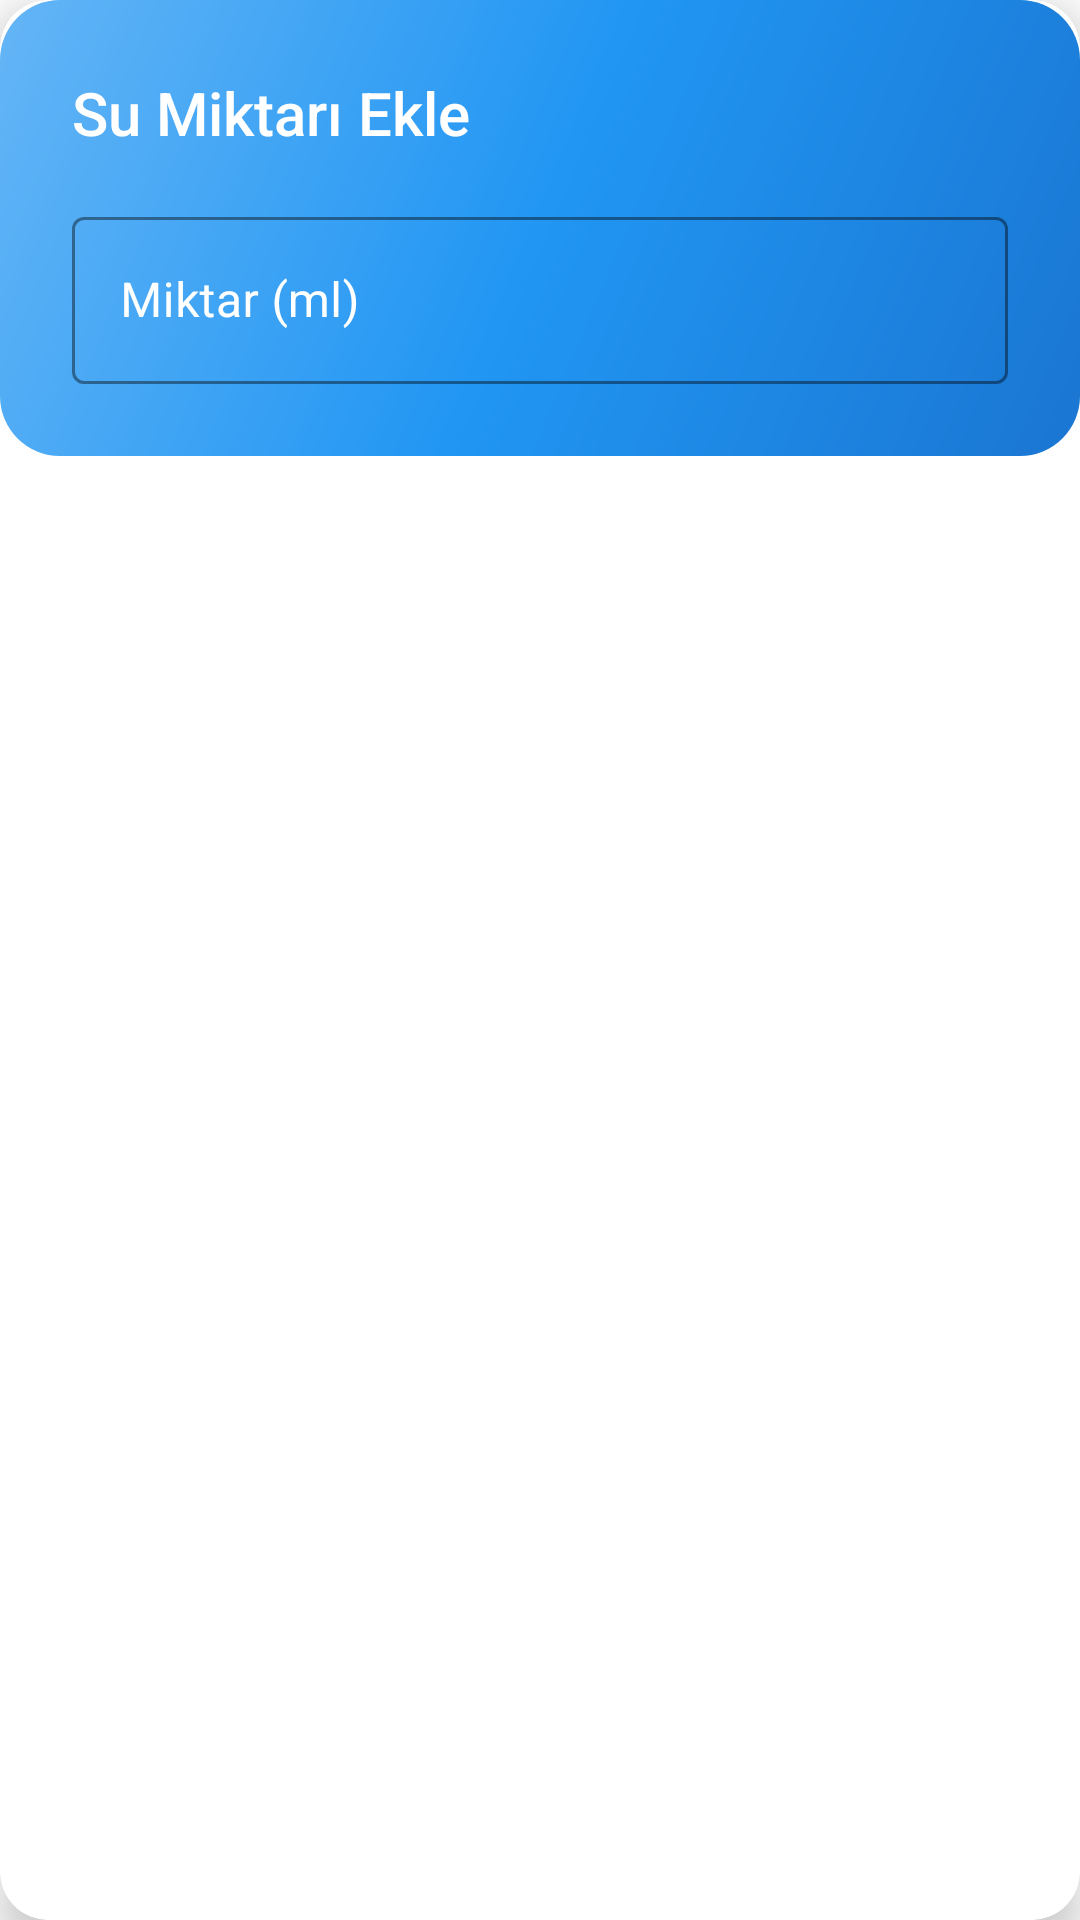

Android layout source for this screen:
<!-- AndroidManifest.xml: application theme Theme.SaglikliYasam -->
<!-- res/layout/dialog_su_ekle.xml -->
<?xml version="1.0" encoding="utf-8"?>
<androidx.cardview.widget.CardView xmlns:android="http://schemas.android.com/apk/res/android"
    xmlns:app="http://schemas.android.com/apk/res-auto"
    android:layout_width="match_parent"
    android:layout_height="wrap_content"
    app:cardCornerRadius="16dp"
    app:cardElevation="8dp">

    <LinearLayout
        android:layout_width="match_parent"
        android:layout_height="wrap_content"
        android:orientation="vertical"
        android:background="@drawable/modern_card_gradient"
        android:padding="24dp">

        <TextView
            android:layout_width="match_parent"
            android:layout_height="wrap_content"
            android:text="Su Miktarı Ekle"
            android:textColor="@android:color/white"
            android:textSize="20sp"
            android:fontFamily="sans-serif-medium"
            android:layout_marginBottom="16dp"/>

        <com.google.android.material.textfield.TextInputLayout
            style="@style/Widget.MaterialComponents.TextInputLayout.OutlinedBox"
            android:layout_width="match_parent"
            android:layout_height="wrap_content"
            android:hint="Miktar (ml)"
            android:textColorHint="@android:color/white"
            app:boxStrokeColor="@android:color/white"
            app:hintTextColor="@android:color/white">

            <com.google.android.material.textfield.TextInputEditText
                android:id="@+id/editTextSuMiktar"
                android:layout_width="match_parent"
                android:layout_height="wrap_content"
                android:inputType="number"
                android:maxLines="1"
                android:textColor="@android:color/white"/>
        </com.google.android.material.textfield.TextInputLayout>
    </LinearLayout>
</androidx.cardview.widget.CardView>
<!-- resources referenced by this layout -->
<resources>
  <!-- drawable modern_card_gradient (drawable) -->
  <?xml version="1.0" encoding="utf-8"?>
  <shape xmlns:android="http://schemas.android.com/apk/res/android"
      android:shape="rectangle">
      <gradient
          android:angle="135"
          android:startColor="#1A76D2"
          android:centerColor="#2196F3" 
          android:endColor="#64B5F6"
          android:type="linear" />
      <corners android:radius="20dp" />
  </shape>
  <style name="Theme.SaglikliYasam" parent="Theme.MaterialComponents.DayNight.DarkActionBar">
          
          <item name="colorPrimary">@color/purple_500</item>
          <item name="colorPrimaryVariant">@color/purple_700</item>
          <item name="colorOnPrimary">@color/white</item>
          
          <item name="colorSecondary">@color/teal_200</item>
          <item name="colorSecondaryVariant">@color/teal_700</item>
          <item name="colorOnSecondary">@color/black</item>
          
          <item name="android:statusBarColor">?attr/colorPrimaryVariant</item>
          
      </style>
  <!-- not gathered from this repository: default colours our renderer supplied (Android Studio template values) -->
  <color name="purple_500">#FF6200EE</color>
  <color name="purple_700">#FF3700B3</color>
  <color name="teal_200">#FF03DAC5</color>
  <color name="teal_700">#FF018786</color>
  <color name="black">#FF000000</color>
  <color name="white">#FFFFFFFF</color>
</resources>
